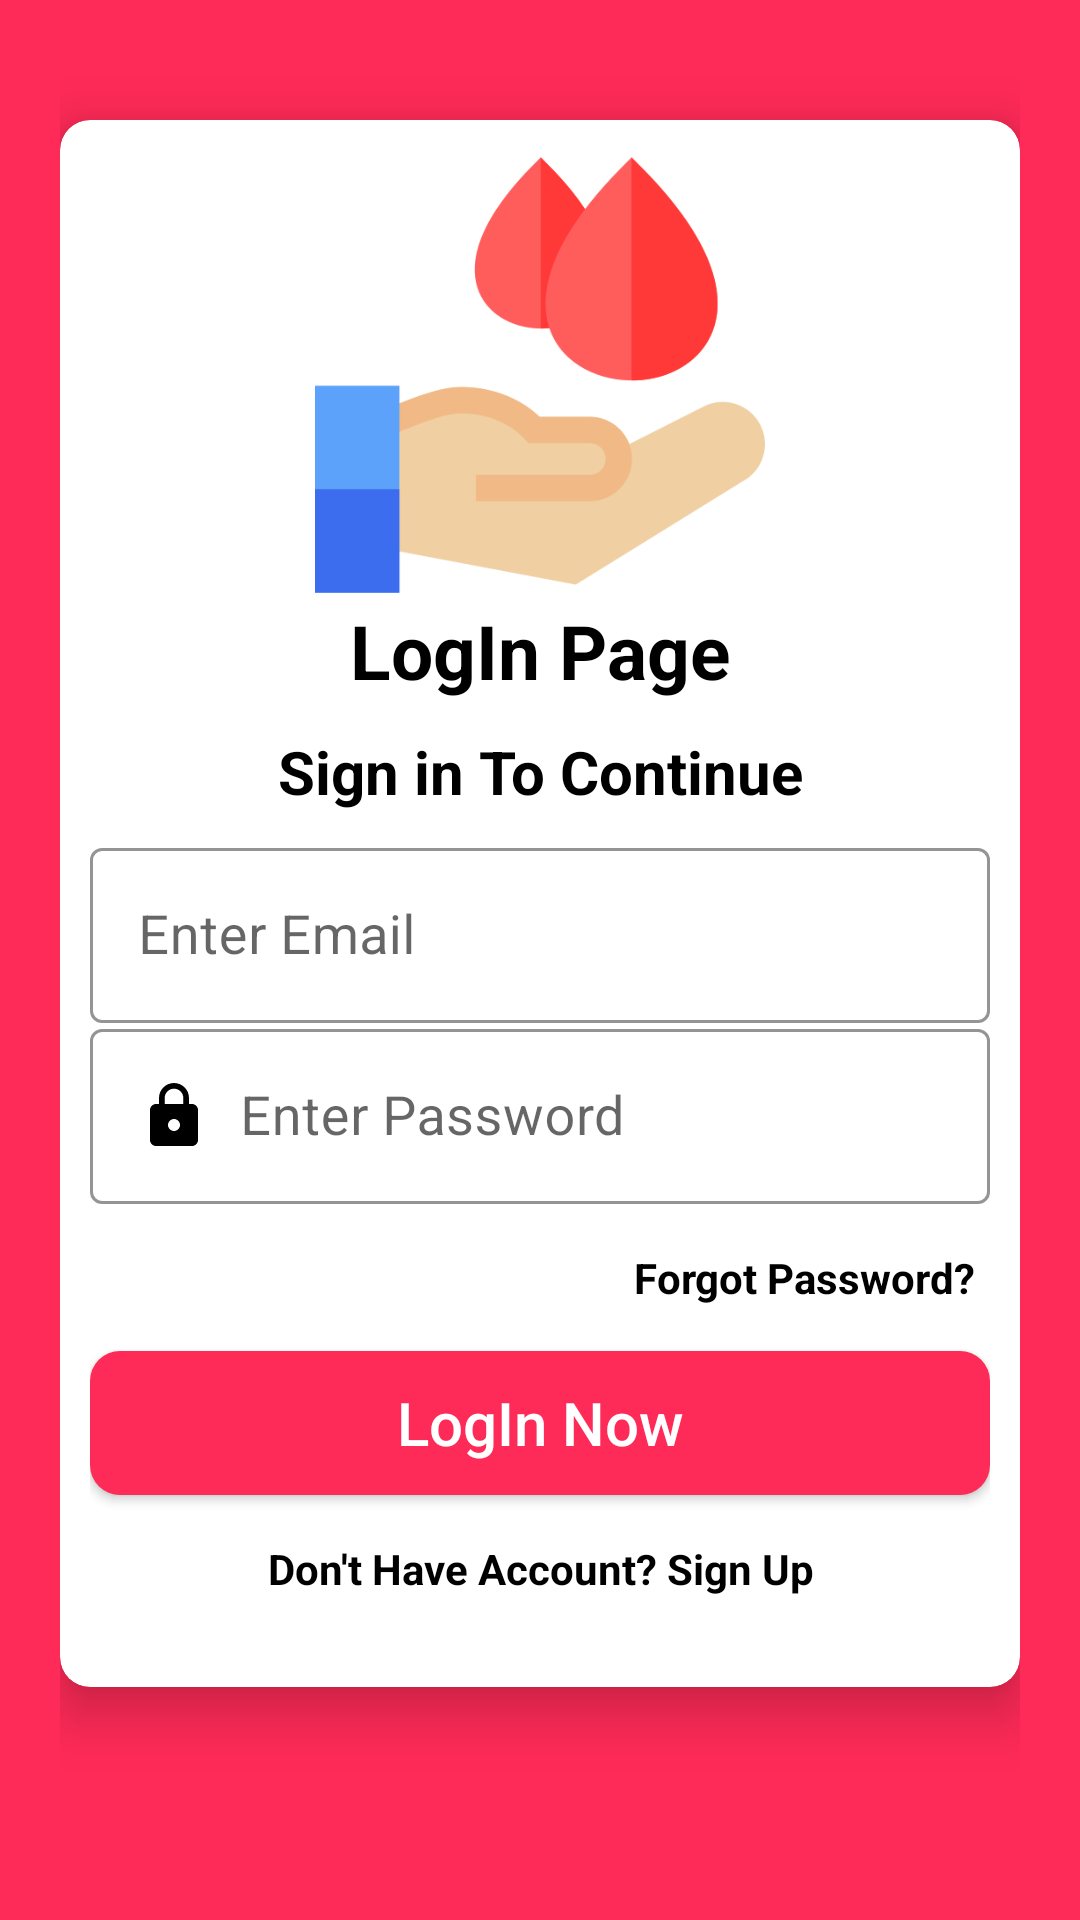

Write the Android layout XML for this screen, with the resource values it uses.
<!-- AndroidManifest.xml: application theme Theme.BDA -->
<!-- res/layout/activity_login.xml -->
<?xml version="1.0" encoding="utf-8"?>
<ScrollView
    xmlns:android="http://schemas.android.com/apk/res/android"
    xmlns:tools="http://schemas.android.com/tools"
    xmlns:app="http://schemas.android.com/apk/res-auto"
    android:layout_width="match_parent"
    android:layout_height="match_parent"
    android:orientation="vertical"
    android:padding="20dp"
    android:background="@color/BackGround"
    android:scrollbarThumbVertical="@null"
    tools:context=".LoginActivity">
    <androidx.cardview.widget.CardView
        android:layout_width="match_parent"
        android:layout_height="wrap_content"
        android:background="@color/white"
        android:layout_marginTop="20dp"
        app:cardCornerRadius="10dp"
        app:cardElevation="10dp"
        android:elevation="10dp">
        <LinearLayout
            android:layout_width="match_parent"
            android:layout_height="wrap_content"
            android:layout_margin="10dp"
            android:orientation="vertical">
            <ImageView
                android:layout_width="150dp"
                android:layout_height="150dp"
                android:layout_gravity="center"
                android:layout_marginTop="0dp"
                android:src="@drawable/bloodlogo" />
            <TextView
                android:text="LogIn Page"
                android:textColor="@color/black"
                android:textSize="25sp"
                android:textStyle="bold"
                android:gravity="center"
                android:layout_width="match_parent"
                android:layout_height="wrap_content" />
            <TextView
                android:text="Sign in To Continue"
                android:textColor="@color/black"
                android:textSize="20sp"
                android:gravity="center"
                android:textStyle="bold"
                android:layout_marginTop="10dp"
                android:layout_width="match_parent"
                android:layout_height="wrap_content"/>
            <LinearLayout
                android:layout_width="match_parent"
                android:layout_height="wrap_content"
                android:layout_marginTop="10dp"
                android:orientation="vertical"
                android:layout_marginBottom="20dp"
                tools:ignore="ExtraText">
                <com.google.android.material.textfield.TextInputLayout
                    android:layout_width="match_parent"
                    android:layout_height="wrap_content"
                    android:theme="@style/TextInputLayoutStyle"
                    app:boxStrokeColor="@color/black"
                    app:hintTextAppearance="@color/purple_500"
                    style="@style/Widget.MaterialComponents.TextInputLayout.OutlinedBox.Dense">
                    <com.google.android.material.textfield.TextInputEditText
                        android:id="@+id/loginEmail"
                        android:layout_width="match_parent"
                        android:layout_height="wrap_content"
                        android:layout_marginTop="5dp"
                        android:hint="Enter Email"
                        android:inputType="textEmailAddress"
                        android:drawablePadding="10dp"
                        android:textColor="@color/black"
                        android:textSize="18sp"
                        android:textColorLink="@color/black"
                        android:drawableStart="@drawable/ic_mail"/>
                </com.google.android.material.textfield.TextInputLayout>
                <com.google.android.material.textfield.TextInputLayout
                    android:layout_width="match_parent"
                    android:layout_height="wrap_content"
                    android:theme="@style/TextInputLayoutStyle"
                    app:boxStrokeColor="@color/black"
                    app:hintTextAppearance="@color/purple_500"
                    style="@style/Widget.MaterialComponents.TextInputLayout.OutlinedBox.Dense">
                    <com.google.android.material.textfield.TextInputEditText
                        android:id="@+id/loginPassword"
                        android:layout_width="match_parent"
                        android:layout_height="wrap_content"
                        android:layout_marginTop="5dp"
                        android:hint="Enter Password"
                        android:inputType="numberPassword"
                        android:drawablePadding="10dp"
                        android:textColor="@color/black"
                        android:textSize="18sp"
                        android:textColorLink="@color/black"
                        android:drawableStart="@drawable/ic_lock"/>
                </com.google.android.material.textfield.TextInputLayout>
                <TextView
                    android:id="@+id/forgotPassword"
                    android:text="Forgot Password?"
                    android:padding="5dp"
                    android:textColor="@color/black"
                    android:layout_gravity="end"
                    android:textStyle="bold"
                    android:layout_marginTop="10dp"
                    android:layout_width="wrap_content"
                    android:layout_height="wrap_content"/>

                <Button
                    android:id="@+id/loginButton"
                    android:text="LogIn Now"
                    android:textAllCaps="false"
                    android:layout_marginTop="10dp"
                    android:layout_gravity="center"
                    android:textColor="@color/white"
                    android:textSize="20sp"
                    android:background="@drawable/buttons_background"
                    android:layout_width="match_parent"
                    android:layout_height="wrap_content"/>
                <TextView
                    android:id="@+id/backButton"
                    android:text="Don't Have Account? Sign Up"
                    android:layout_marginTop="15dp"
                    android:textColor="@color/black"
                    android:textStyle="bold"
                    android:gravity="center"
                    android:layout_width="match_parent"
                    android:layout_height="wrap_content"/>


            </LinearLayout>



        </LinearLayout>
    </androidx.cardview.widget.CardView>

  </ScrollView>
<!-- resources referenced by this layout -->
<resources>
  <color name="BackGround">#fe2a57</color>
  <color name="black">#FF000000</color>
  <color name="purple_500">#8e5025</color>
  <color name="white">#FFFFFFFF</color>
  <!-- drawable bloodlogo: png bitmap (drawable, 17752 bytes) -->
  <!-- drawable buttons_background (drawable) -->
  <?xml version="1.0" encoding="utf-8"?>
  <shape xmlns:android="http://schemas.android.com/apk/res/android">
      <solid
          android:color="#fe2a57"/>
      <corners
          android:radius="10dp"/>
  </shape>
  <!-- drawable ic_lock (drawable) -->
  <vector xmlns:android="http://schemas.android.com/apk/res/android"
      android:width="24dp"
      android:height="24dp"
      android:viewportWidth="24"
      android:viewportHeight="24"
      android:tint="@color/black">
    <path
        android:fillColor="@color/black"
        android:pathData="M18,8h-1L17,6c0,-2.76 -2.24,-5 -5,-5S7,3.24 7,6v2L6,8c-1.1,0 -2,0.9 -2,2v10c0,1.1 0.9,2 2,2h12c1.1,0 2,-0.9 2,-2L20,10c0,-1.1 -0.9,-2 -2,-2zM12,17c-1.1,0 -2,-0.9 -2,-2s0.9,-2 2,-2 2,0.9 2,2 -0.9,2 -2,2zM15.1,8L8.9,8L8.9,6c0,-1.71 1.39,-3.1 3.1,-3.1 1.71,0 3.1,1.39 3.1,3.1v2z"/>
  </vector>
  <style name="TextInputLayoutStyle" parent="Widget.MaterialComponents.TextInputLayout.OutlinedBox">
      <item name="boxStrokeColor">#fff</item>
      <item name="boxStrokeWidth">2dp</item>
      </style>
  <style name="Theme.BDA" parent="Theme.MaterialComponents.Light.DarkActionBar">
          
          <item name="colorPrimary">#fe2a57</item>
          <item name="colorPrimaryVariant">#EA0D3C</item>
          <item name="colorOnPrimary">@color/white</item>
          
          <item name="colorSecondary">@color/teal_200</item>
          <item name="colorSecondaryVariant">@color/teal_700</item>
          <item name="colorOnSecondary">@color/black</item>
          
          <item name="android:statusBarColor" tools:targetApi="l">?attr/colorPrimaryVariant</item>
          
      </style>
  <color name="teal_200">#FF03DAC5</color>
  <color name="teal_700">#FF018786</color>
</resources>
